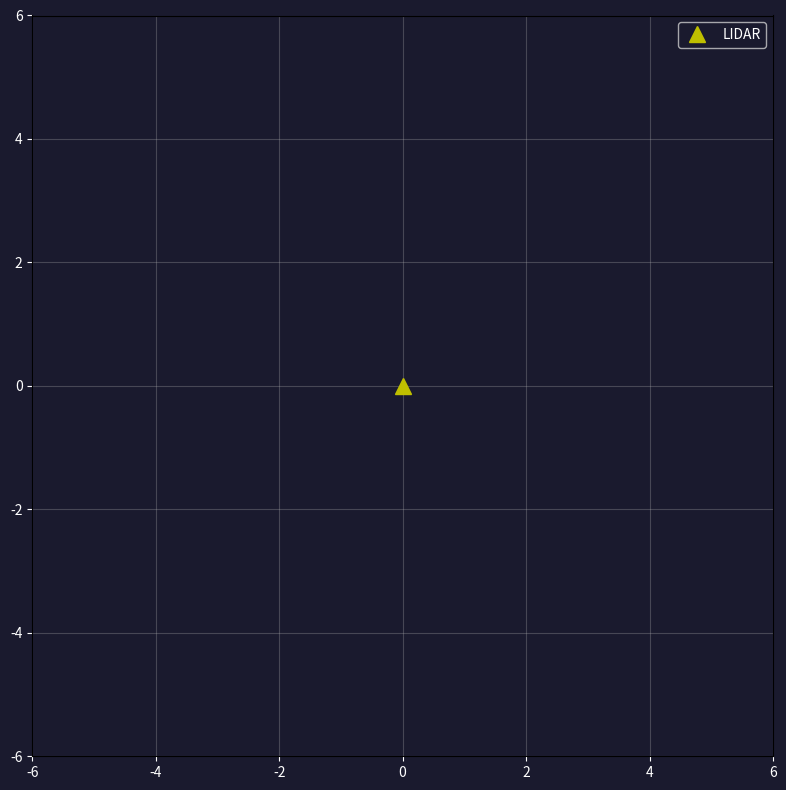

This chart was generated by the following Python code:
import math
import matplotlib.pyplot as plt
import matplotlib.animation as animation
import numpy as np

def leer_scan():
    try:
        with open('/tmp/lidar_scan.txt', 'r') as f:
            lineas = f.readlines()
        angle_min = float(lineas[0].split(':')[1])
        angle_max = float(lineas[1].split(':')[1])
        ranges    = [float(l.strip()) for l in lineas[3:] if l.strip()]
        return angle_min, angle_max, ranges
    except:
        return None, None, []

fig, ax = plt.subplots(figsize=(8, 8))
ax.set_xlim(-6, 6)
ax.set_ylim(-6, 6)
ax.set_aspect('equal')
ax.grid(True, alpha=0.3)
ax.set_facecolor('#1a1a2e')
fig.patch.set_facecolor('#1a1a2e')

scatter = ax.scatter([], [], s=5, c='cyan', zorder=3)
ax.plot(0, 0, 'y^', markersize=12, label='LIDAR')
ax.tick_params(colors='white')
ax.legend(facecolor='#1a1a2e', labelcolor='white')

def update(frame):
    angle_min, angle_max, ranges = leer_scan()
    if not ranges:
        return scatter,
    n = len(ranges)
    step = (angle_max - angle_min) / n
    angles = [angle_min + i * step for i in range(n)]
    xs = [r * math.cos(a) for r, a in zip(ranges, angles) if 0.1 < r < 11.9]
    ys = [r * math.sin(a) for r, a in zip(ranges, angles) if 0.1 < r < 11.9]
    scatter.set_offsets(np.c_[xs, ys])
    ax.set_title(f'Mapa LIDAR 2D — {len(xs)} puntos', color='white')
    return scatter,

ani = animation.FuncAnimation(fig, update, interval=200, blit=False)
plt.tight_layout()
plt.show()
